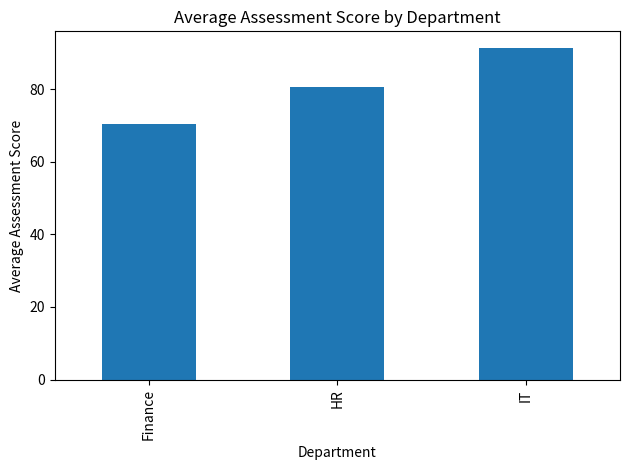
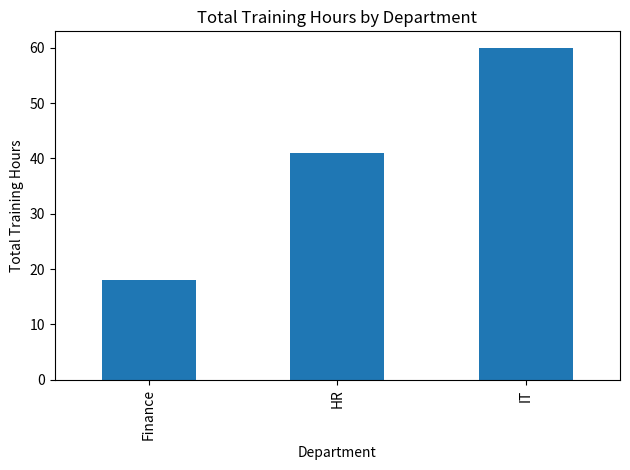
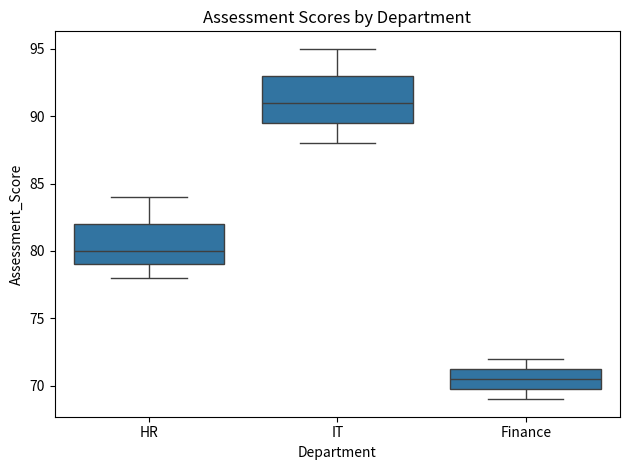

These charts were generated, in order, by the following Python code:
import pandas as pd

data = {
"Employee": ["Aisha", "Rahul", "Neha", "Omar", "Priya", "Karan", "Fatima","deep"],
"Department": ["HR", "IT", "Finance", "IT", "HR", "Finance", "IT", "HR"],
"Training_Hours": [12, 18, 10, 22, 15, 8, 20, 14],
"Assessment_Score": [78, 88, 72, 91, 84, 69, 95, 80],
"Completed": ["Yes", "Yes", "No", "Yes", "Yes", "No", "Yes", "Yes"]
}

df = pd.DataFrame(data)
print(df)


# 1. Display the complete DataFrame.
print(df)
# 2. Display only the first 4 rows.
print(df.head(4))

# 3. Display only these columns:
# Employee
# Assessment_Score
print(df[["Employee","Assessment_Score"]])

# 4. Show only employees from the IT department.
print(df[df["Department"]=="IT"])

# 5. Show employees whose Assessment_Score is greater than 80.
print(df[df["Assessment_Score"]>80])

# 6. Show employees who completed the training:
# Completed = Yes
print(df[df["Completed"]=="Yes"])

# 7. Show employees who:
# belong to IT
# and scored above 85
print(df[(df["Department"] == "IT") & (df["Assessment_Score"] > 85)])

# 8. Create a new column called:
# Passed
# Condition:
# Assessment_Score >= 75
# Store:
# Pass
# Fail
df["Passed"] = (df["Assessment_Score"] >= 75).map({True: "Pass", False: "Fail"})
# 9. Find the average assessment score.
print(df["Assessment_Score"].mean())
# 10. Find:
# highest assessment score
print(df["Assessment_Score"].max())
# lowest assessment score
print(df["Assessment_Score"].min())
# 11. Find the average training hours.
print(df["Training_Hours"].mean())

# 12. Sort employees by Assessment_Score from highest to lowest.
print(df.sort_values("Assessment_Score", ascending=False))

# 13. Group by Department and find the average assessment score.
print(df.groupby("Department")["Assessment_Score"].mean())

# 14. Group by Department and find the total training hours.
print(df.groupby("Department")["Training_Hours"].sum())

# 15. Count how many employees belong to each department.
print(df["Department"].value_counts())
# 16. Count how many employees completed training.
print((df["Completed"]=="Yes").value_counts())
# 17. Using NumPy, take the assessment scores:
import numpy as np
scores = df["Assessment_Score"].to_numpy()
# Find:
# mean
print(np.mean(scores))
# maximum
print(np.max(scores))
# minimum
print(np.min(scores))

# standard deviation
print(np.std(scores))

# 18. Create a bar chart showing average score by department.
import matplotlib.pyplot as plt

average_scores = df.groupby("Department")["Assessment_Score"].mean()
average_scores.plot(kind="bar", title="Average Assessment Score by Department",
                    xlabel="Department", ylabel="Average Assessment Score")
plt.tight_layout()
plt.show()

# 19. Create a bar chart showing total training hours by department.
total_training_hours = df.groupby("Department")["Training_Hours"].sum()
total_training_hours.plot(kind="bar", title="Total Training Hours by Department",
                          xlabel="Department", ylabel="Total Training Hours")
plt.tight_layout()
plt.show()

# 20. Create a Seaborn chart comparing:
# Department vs Assessment_Score
import seaborn as sns

sns.boxplot(data=df, x="Department", y="Assessment_Score")
plt.title("Assessment Scores by Department")
plt.tight_layout()
plt.show()
